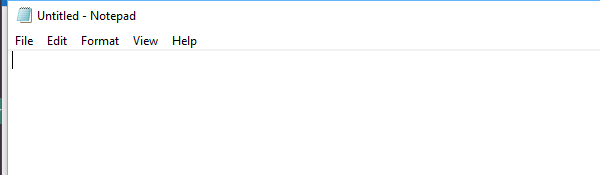
Task: Determine if a number is a perfect square
Workflow: MathQuestion

Step 1: Open Application 'notepad.exe Untitled' on the element in window 'Untitled - Notepad' (notepad.exe)
